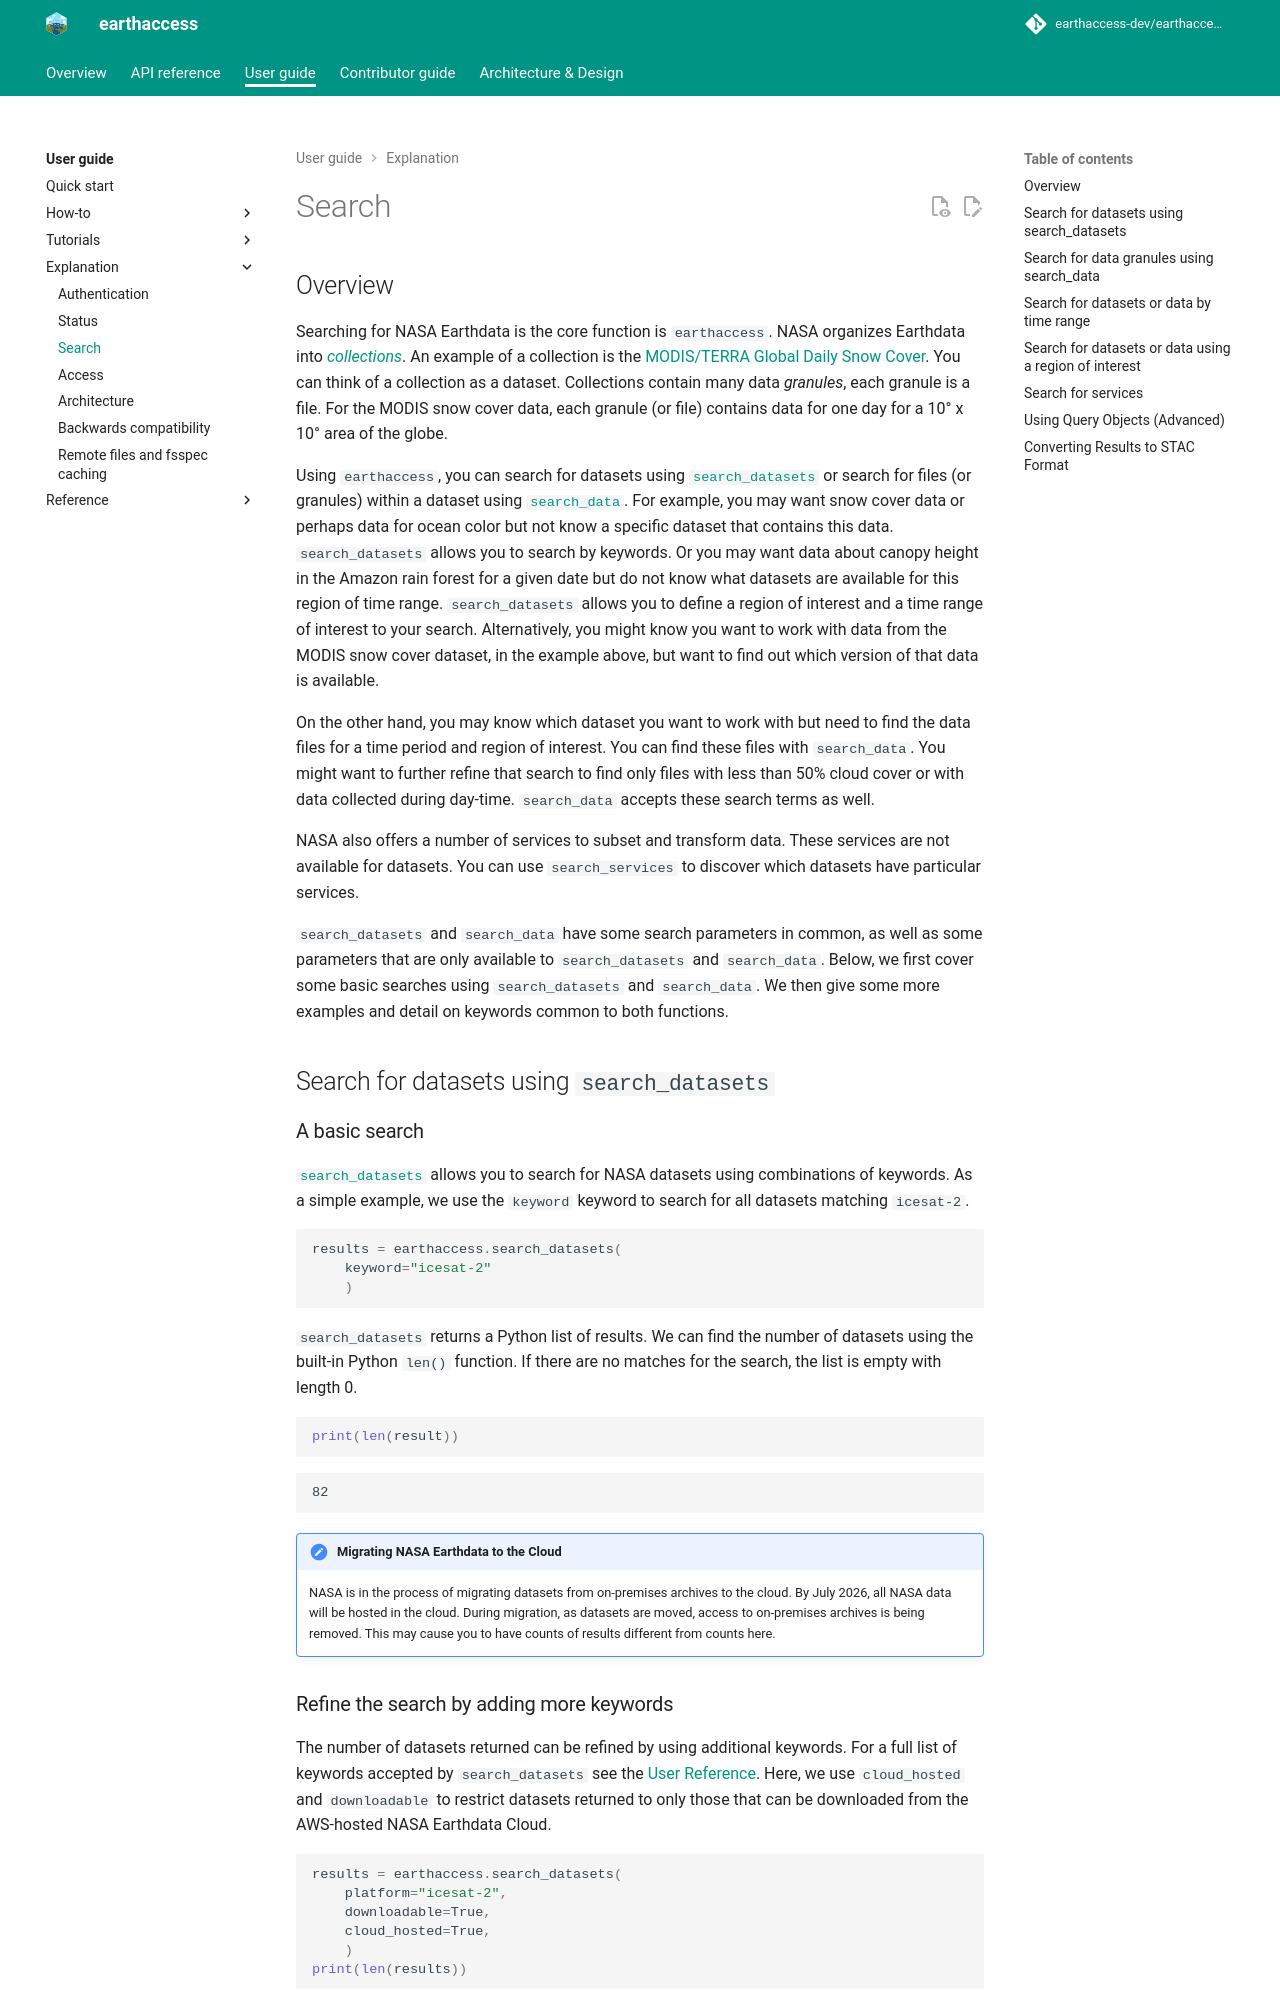

repository: betolink/earthaccess · page: user/explanation/search/index.html · generator: mkdocs

# Search

## Overview

Searching for NASA Earthdata is the core function is `earthaccess`.  NASA organizes Earthdata into [_collections_](../reference/glossary/nasa-glossary.md).  An example of a collection is the [MODIS/TERRA Global Daily Snow Cover](https://nsidc.org/data/mod10a1/versions/61).  You can think of a collection as a dataset.  Collections contain many data _granules_, each granule is a file.  For the MODIS snow cover data, each granule (or file) contains data for one day for a 10&deg; x 10&deg; area of the globe.

Using `earthaccess`, you can search for datasets using [`search_datasets`](#search-for-datasets-using-search_datasets) or search for files (or granules) within a dataset using [`search_data`](#search-for-data-granules-using-search_data).  For example, you may want snow cover data or perhaps data for ocean color but not know a specific dataset that contains this data.  `search_datasets` allows you to search by keywords.  Or you may want data about canopy height in the Amazon rain forest for a given date but do not know what datasets are available for this region of time range.  `search_datasets` allows you to define a region of interest and a time range of interest to your search.  Alternatively, you might know you want to work with data from the MODIS snow cover dataset, in the example above, but want to find out which version of that data is available.

On the other hand, you may know which dataset you want to work with but need to find the data files for a time period and region of interest.  You can find these files with `search_data`.  You might want to further refine that search to find only files with less than 50% cloud cover or with data collected during day-time.  `search_data` accepts these search terms as well.

NASA also offers a number of services to subset and transform data.  These services are not available for datasets.  You can use `search_services` to discover which datasets have particular services.

`search_datasets` and `search_data` have some search parameters in common, as well as some parameters that are only available to `search_datasets` and `search_data`.  Below, we first cover some basic searches using `search_datasets` and `search_data`.  We then give some more examples and detail on keywords common to both functions.


## Search for datasets using `search_datasets`
